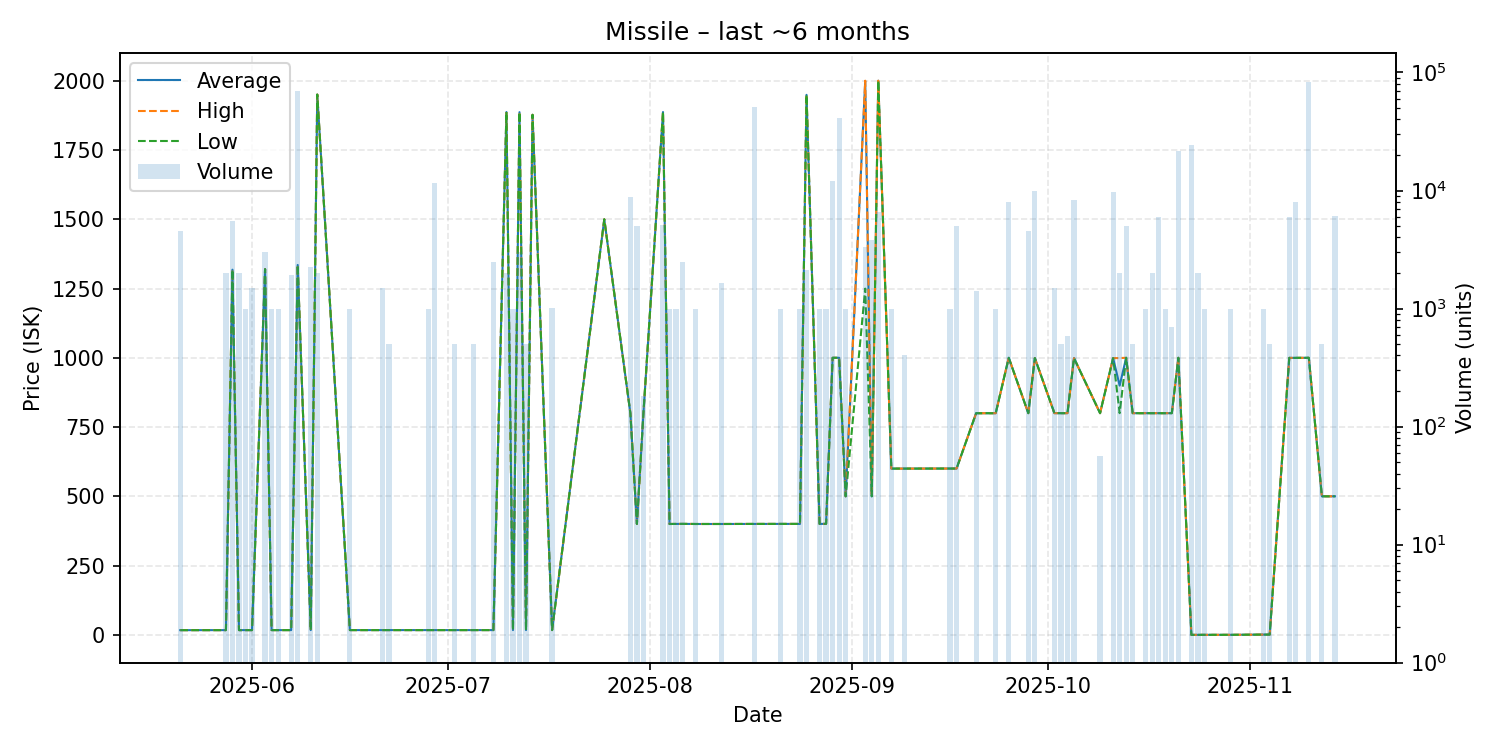

The file beside this chart, header and first rows:
date, average, highest, lowest, order_count, volume
2025-05-21, 17.08, 17.08, 17.08, 2, 4500
2025-05-28, 17.15, 17.15, 17.15, 1, 2000
2025-05-29, 1318, 1318, 1318, 3, 5560
2025-05-30, 17.17, 17.18, 17.15, 2, 2000
2025-05-31, 17.18, 17.18, 17.18, 1, 1000
2025-06-01, 17.18, 17.18, 17.18, 2, 1500
2025-06-03, 1320, 1320, 1320, 2, 3000
2025-06-04, 17.2, 17.2, 17.2, 1, 1000
2025-06-05, 17.2, 17.2, 17.2, 1, 1000
2025-06-07, 17.24, 17.24, 17.24, 1, 1920
2025-06-08, 1335, 1335, 1335, 5, 69498
2025-06-10, 17.25, 17.25, 17.25, 1, 2264
2025-06-11, 1950, 1950, 1950, 1, 2000
2025-06-16, 17.25, 17.25, 17.25, 1, 1000
2025-06-21, 17.27, 17.27, 17.27, 2, 1500
2025-06-22, 17.27, 17.27, 17.27, 1, 500
2025-06-28, 17.28, 17.28, 17.28, 1, 1000
2025-06-29, 17.27, 17.27, 17.27, 4, 11598
2025-07-02, 17.27, 17.27, 17.27, 1, 500
2025-07-05, 17.27, 17.27, 17.27, 1, 500
2025-07-08, 17.28, 17.28, 17.28, 2, 2500
2025-07-10, 1887, 1887, 1887, 2, 2000
2025-07-11, 17.29, 17.29, 17.29, 1, 1000
2025-07-12, 1886, 1887, 1886, 2, 3000
2025-07-13, 17.29, 17.29, 17.29, 1, 500
2025-07-14, 1877, 1877, 1877, 1, 1
2025-07-17, 17.29, 17.29, 17.29, 3, 1017
2025-07-25, 1500, 1500, 1500, 1, 1
2025-07-29, 800.0, 800.0, 800.0, 2, 8820
2025-07-30, 400.2, 400.2, 400.2, 1, 5000
2025-07-31, 800.0, 800.0, 800.0, 1, 180
2025-08-03, 1887, 1887, 1887, 3, 5120
2025-08-04, 400.2, 400.2, 400.2, 1, 1000
2025-08-05, 400.4, 400.4, 400.4, 1, 1000
2025-08-06, 400.6, 400.6, 400.6, 3, 2500
2025-08-08, 400.2, 400.2, 400.2, 1, 1000
2025-08-12, 400.2, 400.2, 400.2, 2, 1646
2025-08-17, 400.4, 400.4, 400.4, 4, 51425
2025-08-21, 400.5, 400.5, 400.5, 1, 1000
2025-08-24, 400.5, 400.5, 400.5, 1, 1000
2025-08-25, 1949, 1949, 1949, 3, 2140
2025-08-27, 400.5, 400.5, 400.5, 1, 1000
2025-08-28, 400.7, 400.7, 400.7, 1, 1000
2025-08-29, 1000, 1000, 1000, 3, 12000
2025-08-30, 1000, 1000, 1000, 3, 41071
2025-08-31, 500.1, 500.1, 500.1, 1, 1000
2025-09-03, 1999, 2000, 1250, 3, 3300
2025-09-04, 500.1, 500.1, 500.1, 3, 3800
2025-09-05, 2000, 2000, 2000, 1, 6568
2025-09-07, 600.1, 600.1, 600.1, 1, 1000
2025-09-09, 600.1, 600.1, 600.1, 1, 404
2025-09-16, 600.3, 600.3, 600.3, 2, 1000
2025-09-17, 600.3, 600.3, 600.3, 1, 5000
2025-09-20, 800.0, 800.0, 800.0, 2, 1404
2025-09-23, 800.0, 800.0, 800.0, 1, 1000
2025-09-25, 1000, 1000, 1000, 1, 8000
2025-09-28, 800.1, 800.1, 800.1, 2, 4500
2025-09-29, 999.0, 999.0, 999.0, 2, 10000
2025-10-02, 800.2, 800.2, 800.2, 2, 1500
2025-10-03, 800.1, 800.1, 800.1, 1, 500
... 24 more rows
